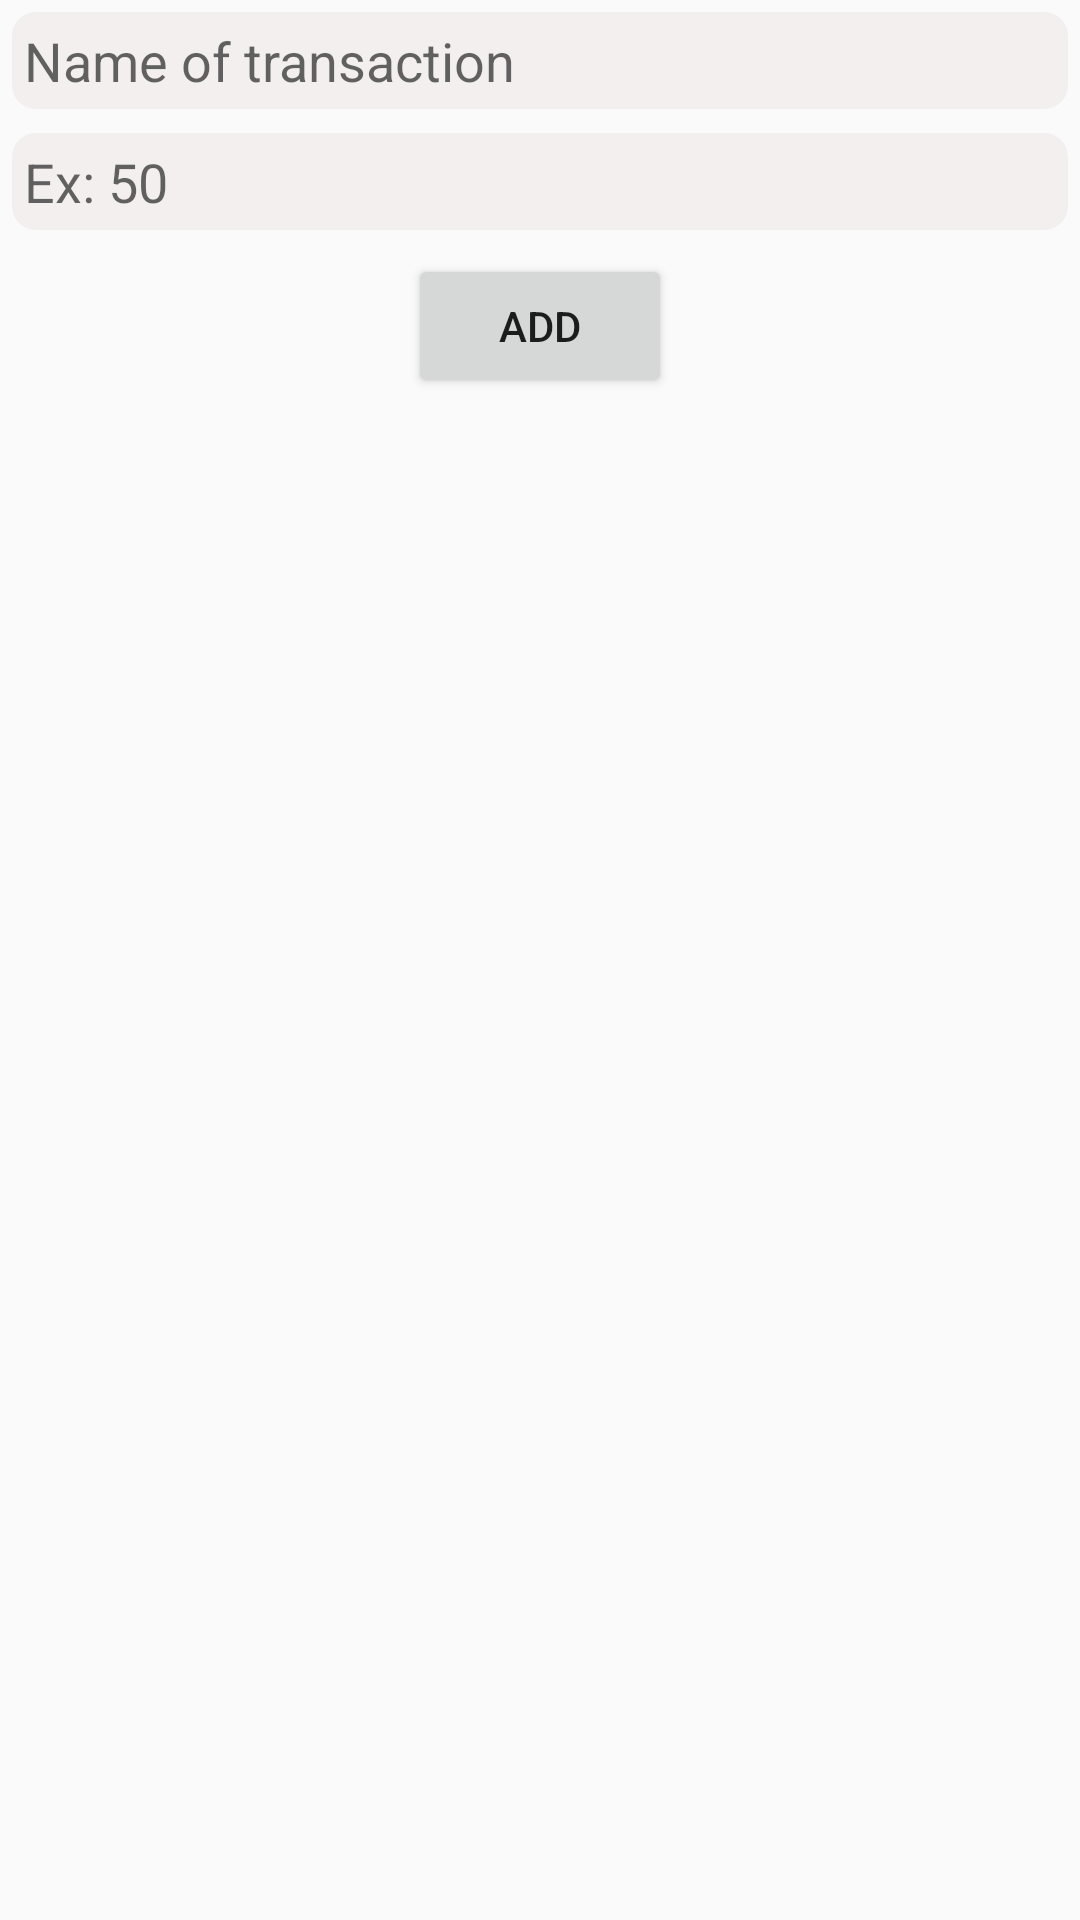

Write the Android layout XML for this screen, with the resource values it uses.
<!-- AndroidManifest.xml: application theme RedTheme -->
<!-- res/layout/dialog_new_transaction.xml -->
<?xml version="1.0" encoding="utf-8"?>
<androidx.constraintlayout.widget.ConstraintLayout xmlns:android="http://schemas.android.com/apk/res/android"
    android:layout_width="match_parent"
    android:layout_height="wrap_content"
    android:padding="@dimen/small_padding"
    xmlns:app="http://schemas.android.com/apk/res-auto">
    <EditText
        android:id="@+id/edtTransactionName"
        android:hint="Name of transaction"
        android:background="@drawable/shape_solid_white"
        app:layout_constraintTop_toTopOf="parent"
        android:padding="@dimen/small_padding"
        android:layout_width="match_parent"
        android:layout_height="wrap_content"/>
    <EditText
        android:inputType="number"
        android:id="@+id/edtAmount"
        android:layout_marginTop="8dp"
        android:hint="Ex: 50"
        android:background="@drawable/shape_solid_white"
        app:layout_constraintTop_toBottomOf="@+id/edtTransactionName"
        android:padding="@dimen/small_padding"
        android:layout_width="match_parent"
        android:layout_height="wrap_content"/>
    <Button
        android:id="@+id/btnAdd"
        app:layout_constraintStart_toStartOf="parent"
        app:layout_constraintEnd_toEndOf="parent"
        android:layout_marginTop="8dp"
        app:layout_constraintTop_toBottomOf="@+id/edtAmount"
        android:text="Add"
        android:layout_width="wrap_content"
        android:layout_height="wrap_content"/>
</androidx.constraintlayout.widget.ConstraintLayout>
<!-- resources referenced by this layout -->
<resources>
  <dimen name="small_padding">4dp</dimen>
  <!-- drawable shape_solid_white (drawable) -->
  <?xml version="1.0" encoding="utf-8"?>
  <shape android:shape="rectangle"
      xmlns:android="http://schemas.android.com/apk/res/android">
      <corners android:radius="8dp"/>
      <solid android:color="@color/light_gray"/>
  </shape>
  <style name="RedTheme" parent="Theme.AppCompat.Light.DarkActionBar">
          
          <item name="colorPrimary">#FF6969</item>
          <item name="colorPrimaryDark">@color/colorPrimaryDark</item>
          <item name="colorAccent">@color/colorAccent</item>
      </style>
  <color name="light_gray">#F3EFEF</color>
  <color name="colorPrimaryDark">#3700B3</color>
  <color name="colorAccent">#03DAC5</color>
</resources>
